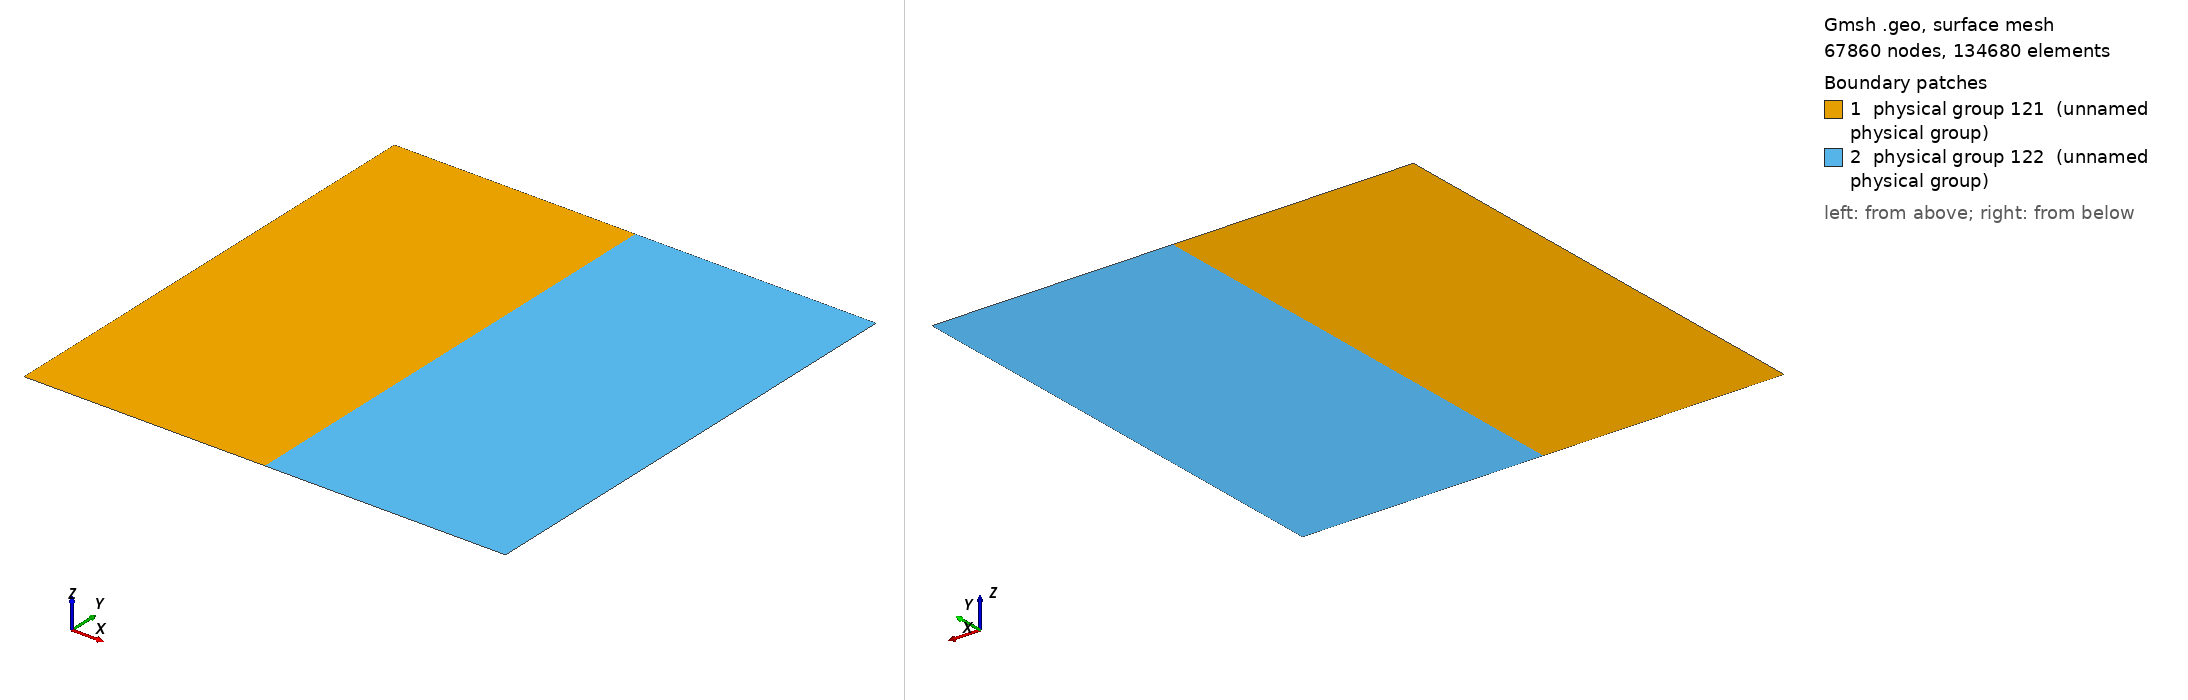

Gmsh geometry script, surface-meshed: 67860 nodes, 134680 surface elements. Boundary patches (legend numbers): 1 physical group 121 (unnamed physical group), 2 physical group 122 (unnamed physical group). Left view from above one corner, right view from below the opposite corner. Legend entries are the model's physical surfaces. The drawing asked Gmsh for element sizes between 1% and 20% of the model's largest extent; the script's own settings can give other sizes.

=== squarefem.geo (drawn) ===
/*40 : F*/
nbele = 259;
nbptx = nbele+1;
nbpty = nbptx;
ta = 2/nbele;
/* Point      1 */
Point(newp) = {-0.2,-0.2,0.0,ta};
/* Point      2 */
Point(newp) = {0,-0.2,0.0,ta};
/* Point      3 */
Point(newp) = {0.2,-0.2,0.0,ta};
/* Point      4 */
Point(newp) = {0.2,0.2,0.0,ta};
/* Point      5 */
Point(newp) = {0,0.2,0.0,ta};
/* Point      6 */
Point(newp) = {-0.2,0.2,0.0,ta};

Line(9)  = {1,2};
Line(10) = {2,3};
Line(11) = {3,4};
Line(12) = {4,5};
Line(13) = {5,6};
Line(14) = {6,1};
Line(15) = {2,5};
  
Line Loop(18) = {9,15,13,14};
Line Loop(19) = {10,11,12,-15};
/*Ruled Surface(21) = {18};*/
Plane Surface(21) = {18};
Plane Surface(22) = {19};

Transfinite Line {9,10, 13, 12} = nbptx/2+1 Using Power 1.0; 
Transfinite Line {14,15,11} = nbpty Using Power 1.0; 
Transfinite Surface {21} = {1,2,5,6};
Transfinite Surface {22} = {2,3,4,5};
/*Recombine Surface {21} = 90;*/

Physical Point   (1)  = {1} ;
Physical Point   (2)  = {2} ;
Physical Point   (3)  = {3} ;
Physical Point   (4)  = {4} ;

Physical Line    (1)  = {14};
Physical Line    (2)  = {15};
Physical Line    (3)  = {11};
Physical Line    (4)  = {9};
Physical Line    (5)  = {10};
Physical Line    (6)  = {13};
Physical Line    (7)  = {12};

Physical Surface (121)  = {21} ;
Physical Surface (122)  = {22} ;
